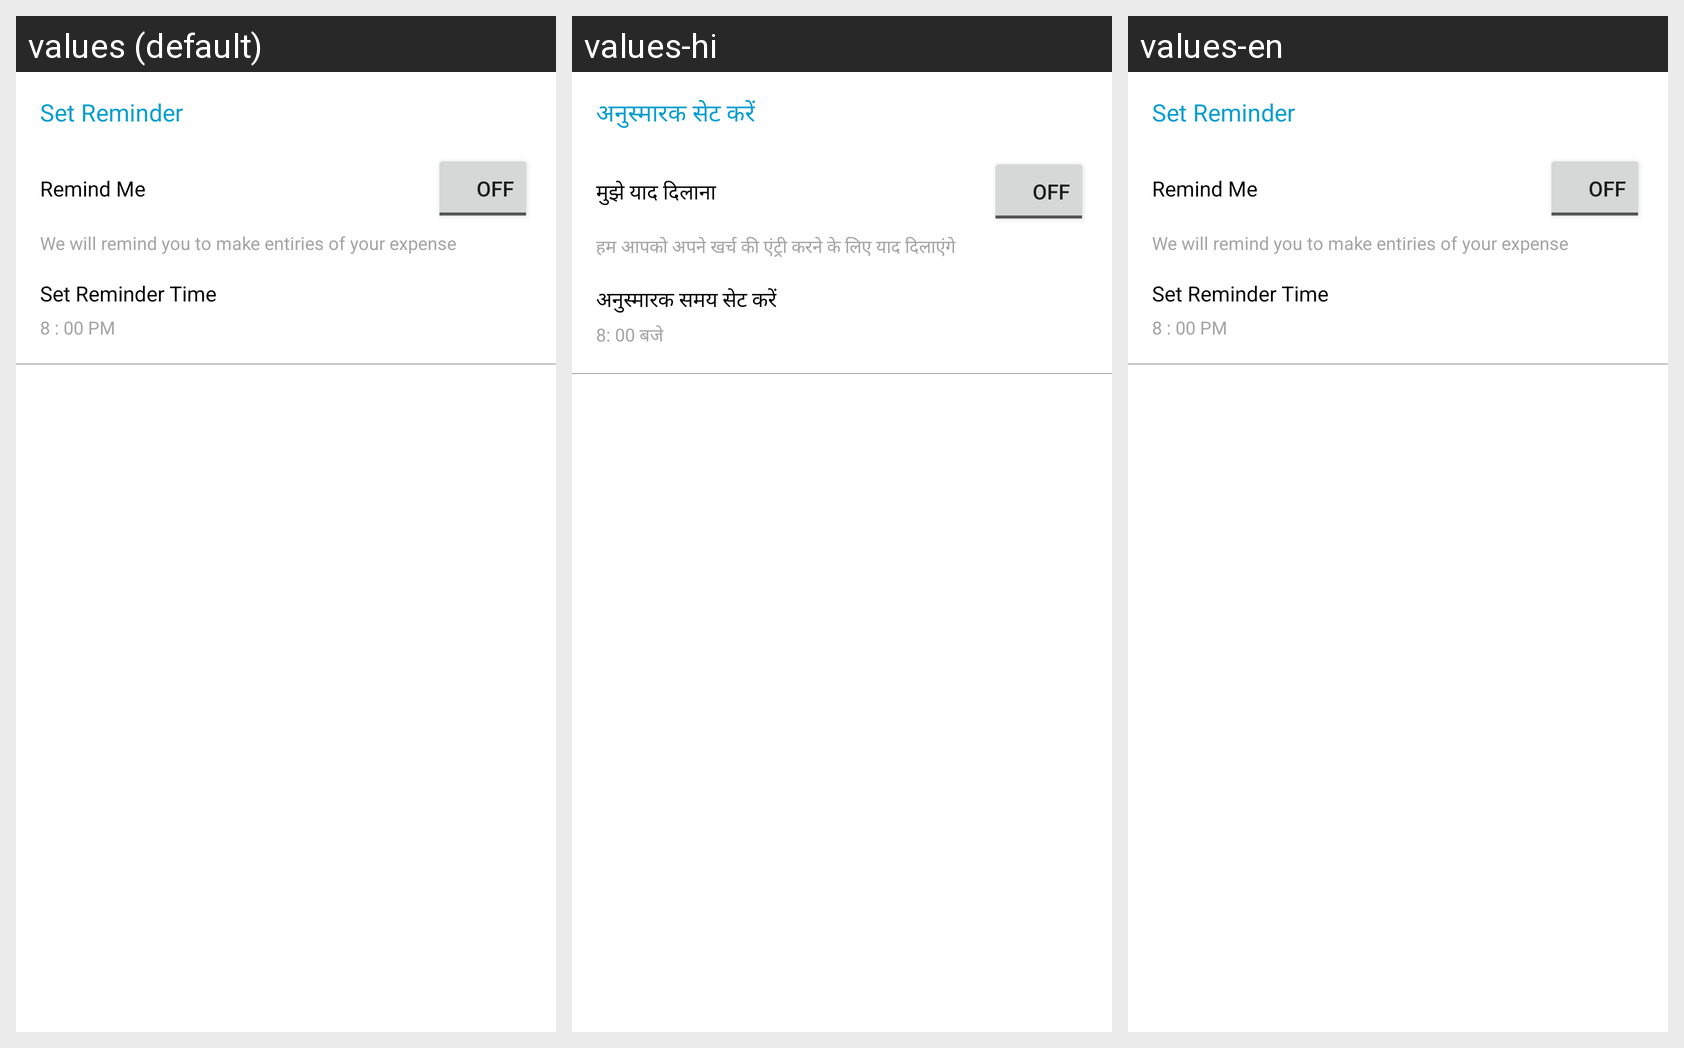

Strings drawn on this Android screen and how each of the app's shown locales translates them:
Android screen res/layout/reminder_layout.xml rendered under 3 locales, left to right: values (default), values-hi, values-en. Device: Nexus 5 (rendered at 1080×1920; each locale shown at half size, 540×960, under a caption strip naming it); theme Theme.MaterialComponents.DayNight.NoActionBar.
Strings drawn on this screen, with the default value and each locale's value (text and hints the layout hard-codes, and strings that could not be matched under every locale, appear in the picture but are not listed):

sett_reminder_header
  values: Set Reminder
  values-hi: अनुस्मारक सेट करें
  values-en: Set Reminder

sett_reminder_label
  values: Remind Me
  values-hi: मुझे याद दिलाना
  values-en: Remind Me

sett_reminder_desc
  values: We will remind you to make entiries of your expense
  values-hi: हम आपको अपने खर्च की एंट्री करने के लिए याद दिलाएंगे
  values-en: We will remind you to make entiries of your expense

sett_reminder_time_label
  values: Set Reminder Time
  values-hi: अनुस्मारक समय सेट करें
  values-en: Set Reminder Time

sett_reminder_time_content
  values: 8 : 00 PM
  values-hi: 8: 00 बजे
  values-en: 8 : 00 PM
